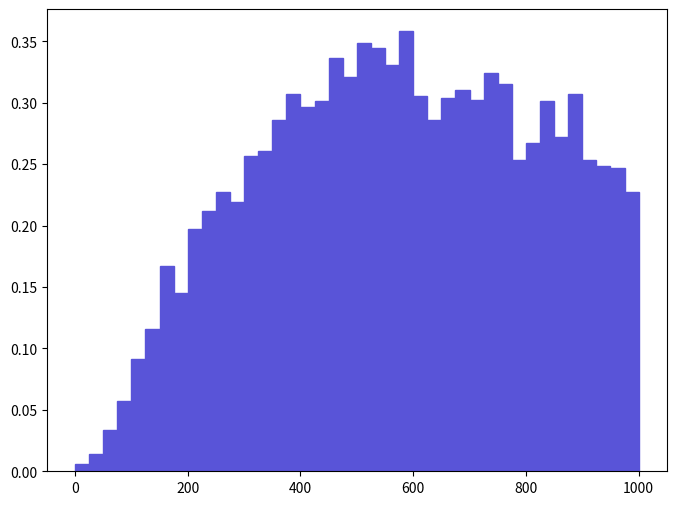

Reproduce this figure in Python. (Note: this script raises an exception after producing the figure.)
def selection_3():

    # Library import
    import numpy
    import matplotlib
    import matplotlib.pyplot   as plt
    import matplotlib.gridspec as gridspec

    # Library version
    matplotlib_version = matplotlib.__version__
    numpy_version      = numpy.__version__

    # Histo binning
    xBinning = numpy.linspace(0.0,1000.0,41,endpoint=True)

    # Creating data sequence: middle of each bin
    xData = numpy.array([12.5,37.5,62.5,87.5,112.5,137.5,162.5,187.5,212.5,237.5,262.5,287.5,312.5,337.5,362.5,387.5,412.5,437.5,462.5,487.5,512.5,537.5,562.5,587.5,612.5,637.5,662.5,687.5,712.5,737.5,762.5,787.5,812.5,837.5,862.5,887.5,912.5,937.5,962.5,987.5])

    # Creating weights for histo: y4_PT_0
    y4_PT_0_weights = numpy.array([0.006175500116,0.013894870261,0.033965250638,0.057123371073,0.091088621711,0.115790602175,0.166738503132,0.145124202726,0.197616003712,0.211510903973,0.226949604263,0.219230204118,0.256283204814,0.260914904901,0.285616905365,0.307231105771,0.296424005568,0.301055605655,0.336564706322,0.321126006032,0.348915706554,0.344284106467,0.330389206206,0.358179006728,0.305687205742,0.285616905365,0.304143405713,0.310318905829,0.302599505684,0.32421370609,0.314950505916,0.253195504756,0.267090405017,0.301055605655,0.271722005104,0.307231105771,0.253195504756,0.248563904669,0.24702000464,0.226949604263])

    # Creating a new Canvas
    fig   = plt.figure(figsize=(8,6),dpi=80)
    frame = gridspec.GridSpec(1,1)
    pad   = fig.add_subplot(frame[0])

    # Creating a new Stack
    pad.hist(x=xData, bins=xBinning, weights=y4_PT_0_weights,\
             label="$unweighted\_events$", histtype="stepfilled", rwidth=1.0,\
             color="#5954d8", edgecolor="#5954d8", linewidth=1, linestyle="solid",\
             bottom=None, cumulative=False, normed=False, align="mid", orientation="vertical")


    # Axis
    plt.rc('text',usetex=False)
    plt.xlabel(r"$p_{T}$ $[ z_{1} ]$ $(GeV/c)$ ",\
               fontsize=16,color="black")
    plt.ylabel(r"$\mathrm{Events}$ $(\mathcal{L}_{\mathrm{int}} = 10\ \mathrm{fb}^{-1})$ ",\
               fontsize=16,color="black")

    # Boundary of y-axis
    ymax=(y4_PT_0_weights).max()*1.1
    #ymin=0 # linear scale
    ymin=min([x for x in (y4_PT_0_weights) if x])/100. # log scale
    plt.gca().set_ylim(ymin,ymax)

    # Log/Linear scale for X-axis
    plt.gca().set_xscale("linear")
    #plt.gca().set_xscale("log",nonposx="clip")

    # Log/Linear scale for Y-axis
    #plt.gca().set_yscale("linear")
    plt.gca().set_yscale("log",nonposy="clip")

    # Saving the image
    plt.savefig('../../HTML/MadAnalysis5job_0/selection_3.png')
    plt.savefig('../../PDF/MadAnalysis5job_0/selection_3.png')
    plt.savefig('../../DVI/MadAnalysis5job_0/selection_3.eps')

# Running!
if __name__ == '__main__':
    selection_3()
